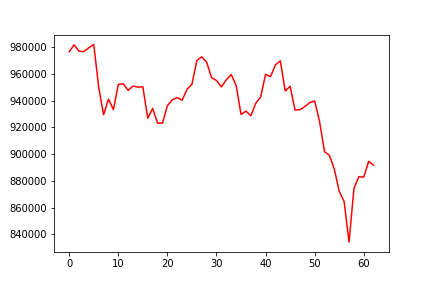

Values plotted in this chart, from the file beside it:
, 0
0, 976691
1, 981806
2, 977034
3, 976798
4, 979664
5, 982131
6, 950233
7, 929469
8, 941188
9, 933319
10, 952150
11, 952648
12, 947746
13, 950948
14, 950182
15, 950302
16, 926826
17, 934263
18, 923192
19, 923235
20, 936237
21, 940648
22, 942310
23, 940339
24, 948531
25, 952379
26, 970113
27, 972863
28, 968767
29, 957314
30, 955121
31, 950363
32, 955624
33, 959563
34, 951461
35, 929715
36, 932190
37, 928723
38, 938090
39, 942828
40, 959788
41, 958009
42, 966769
43, 969878
44, 947277
45, 950795
46, 932975
47, 933267
48, 935634
49, 938620
50, 939811
51, 924355
52, 901871
53, 899042
54, 888865
55, 872141
56, 864549
57, 834114
58, 874347
59, 883062
... 3 more rows
